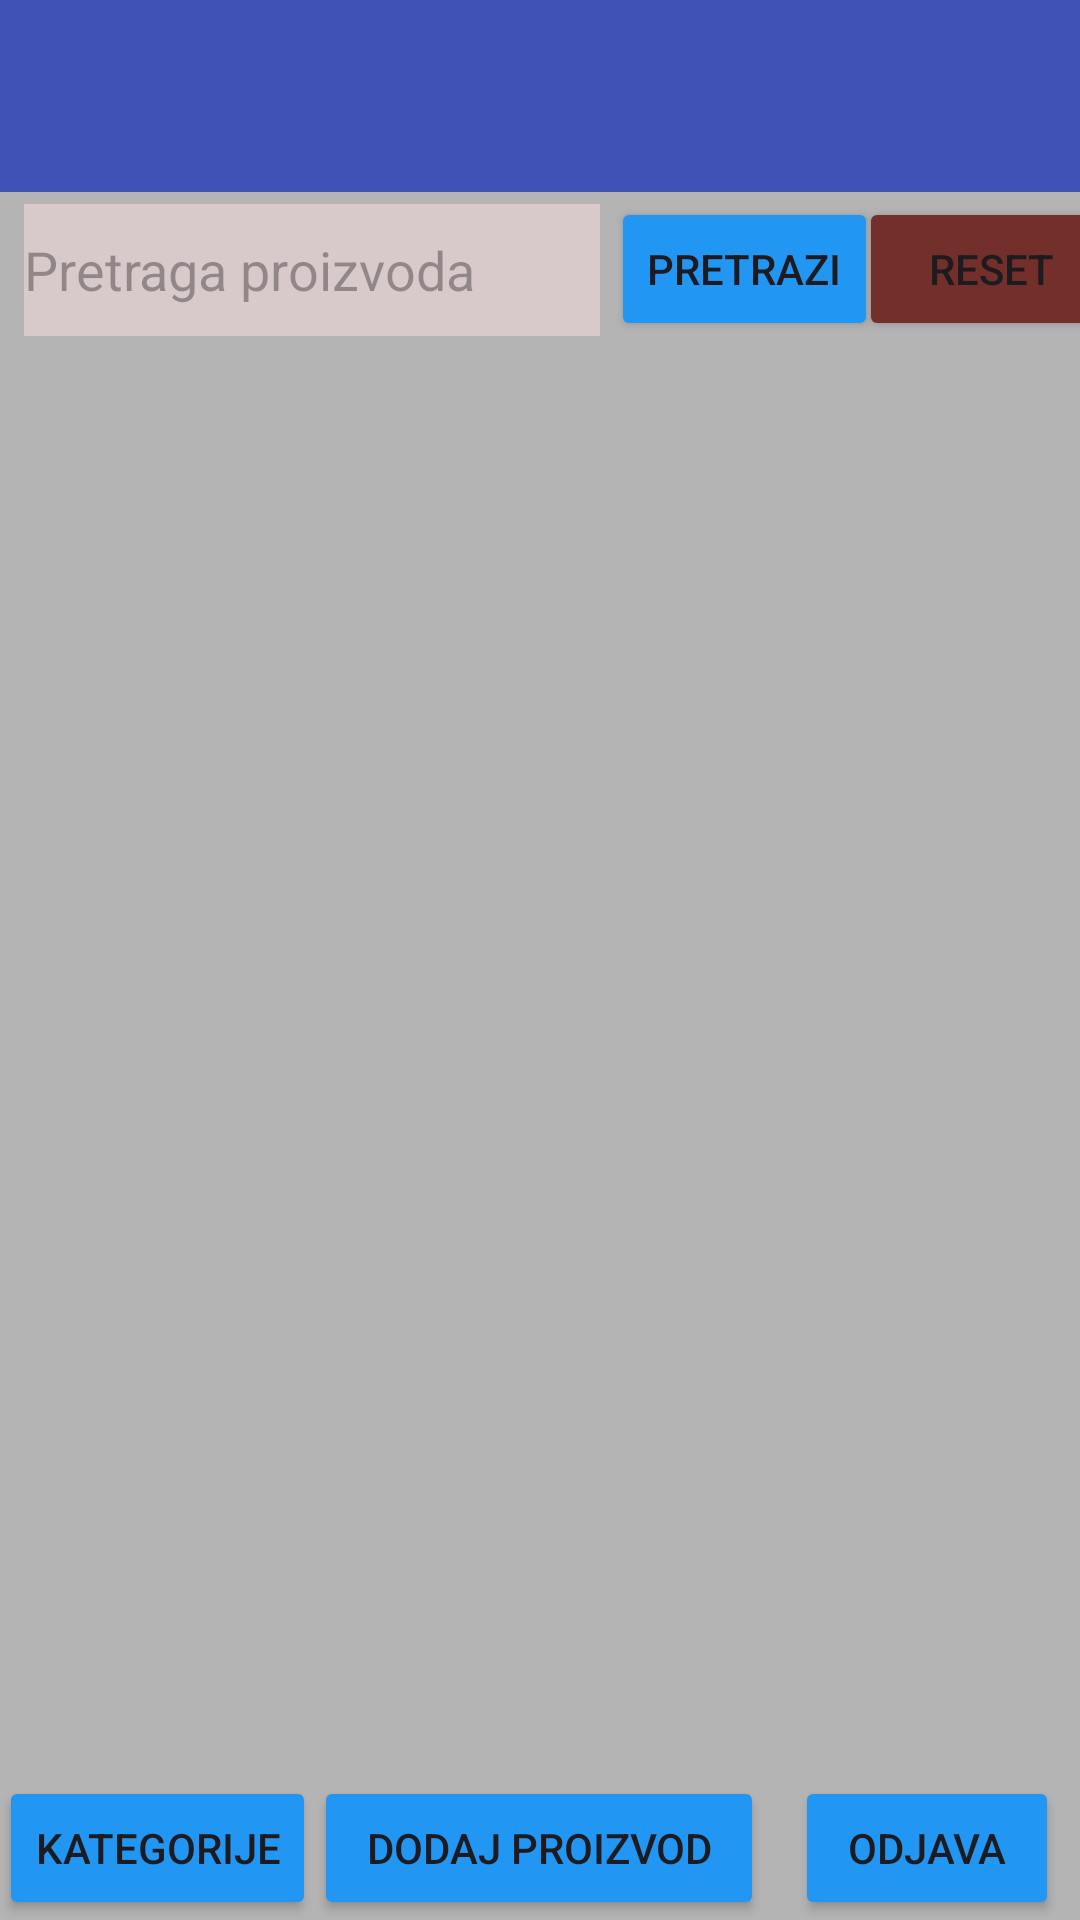

Here is an Android app screen rendered from its layout file. Give the layout XML and the strings, colors and styles it references.
<!-- AndroidManifest.xml: application theme Theme.RMA_2020270925_projekat -->
<!-- res/layout/activity_prikaz_proizvoda.xml -->
<?xml version="1.0" encoding="utf-8"?>
<androidx.constraintlayout.widget.ConstraintLayout xmlns:android="http://schemas.android.com/apk/res/android"
    xmlns:app="http://schemas.android.com/apk/res-auto"
    xmlns:tools="http://schemas.android.com/tools"
    android:layout_width="match_parent"
    android:layout_height="match_parent"
    android:background="#B4B4B4"
    tools:context=".PrikazProizvoda">

    <androidx.appcompat.widget.Toolbar
        android:id="@+id/toolbar3"
        android:layout_width="match_parent"
        android:layout_height="wrap_content"
        android:background="#3F51B5"
        android:minHeight="?attr/actionBarSize"
        android:theme="?attr/actionBarTheme"
        app:layout_constraintEnd_toEndOf="parent"
        app:layout_constraintStart_toStartOf="parent"
        app:layout_constraintTop_toTopOf="parent"
        app:title=""
        app:titleTextColor="#FFFFFF" />

    <Button
        android:id="@+id/dugme_dodaj_proizvod"
        android:layout_width="150dp"
        android:layout_height="wrap_content"
        android:text="Dodaj proizvod"
        app:backgroundTint="#2196F3"
        app:layout_constraintBottom_toBottomOf="parent"
        app:layout_constraintEnd_toEndOf="parent"
        app:layout_constraintHorizontal_bias="0.498"
        app:layout_constraintStart_toStartOf="parent" />

    <androidx.recyclerview.widget.RecyclerView
        android:id="@+id/recycler_view_proizvodi"
        android:layout_width="410dp"
        android:layout_height="0dp"
        android:layout_marginTop="4dp"
        app:layout_constraintBottom_toTopOf="@+id/dugme_dodaj_proizvod"
        app:layout_constraintEnd_toEndOf="parent"
        app:layout_constraintStart_toStartOf="parent"
        app:layout_constraintTop_toBottomOf="@+id/pretraga" />

    <Button
        android:id="@+id/odjava_dugme"
        android:layout_width="wrap_content"
        android:layout_height="wrap_content"
        android:text="Odjava"
        app:backgroundTint="#2196F3"
        app:layout_constraintBottom_toBottomOf="parent"
        app:layout_constraintEnd_toEndOf="parent"
        app:layout_constraintHorizontal_bias="0.6"
        app:layout_constraintStart_toEndOf="@+id/dugme_dodaj_proizvod" />

    <Button
        android:id="@+id/nazad_dugme"
        android:layout_width="wrap_content"
        android:layout_height="wrap_content"
        android:text="Kategorije"
        app:backgroundTint="#2196F3"
        app:layout_constraintBottom_toBottomOf="parent"
        app:layout_constraintEnd_toStartOf="@+id/dugme_dodaj_proizvod"
        app:layout_constraintStart_toStartOf="parent" />

    <EditText
        android:id="@+id/pretraga"
        android:layout_width="192dp"
        android:layout_height="44dp"
        android:layout_marginStart="8dp"
        android:layout_marginLeft="8dp"
        android:layout_marginTop="4dp"
        android:background="#D8CACA"
        android:ems="10"
        android:hint="Pretraga proizvoda"
        android:inputType="text"
        android:shadowColor="#FFFFFF"
        app:layout_constraintStart_toStartOf="parent"
        app:layout_constraintTop_toBottomOf="@+id/toolbar3" />

    <Button
        android:id="@+id/dugme_pretraga"
        android:layout_width="wrap_content"
        android:layout_height="wrap_content"
        android:text="Pretrazi"
        app:backgroundTint="#2196F3"
        app:layout_constraintBottom_toTopOf="@+id/recycler_view_proizvodi"
        app:layout_constraintEnd_toEndOf="parent"
        app:layout_constraintHorizontal_bias="0.053"
        app:layout_constraintStart_toEndOf="@+id/pretraga"
        app:layout_constraintTop_toBottomOf="@+id/toolbar3"
        app:layout_constraintVertical_bias="0.4" />

    <Button
        android:id="@+id/dugme_reset_pretrage"
        android:layout_width="wrap_content"
        android:layout_height="wrap_content"
        android:layout_marginTop="2dp"
        android:layout_marginBottom="3dp"
        android:text="Reset"
        app:backgroundTint="#732F2A"
        app:layout_constraintBottom_toTopOf="@+id/recycler_view_proizvodi"
        app:layout_constraintEnd_toEndOf="parent"
        app:layout_constraintHorizontal_bias="0.318"
        app:layout_constraintStart_toEndOf="@+id/dugme_pretraga"
        app:layout_constraintTop_toBottomOf="@+id/toolbar3" />

</androidx.constraintlayout.widget.ConstraintLayout>
<!-- resources referenced by this layout -->
<resources>
  <style name="Theme.RMA_2020270925_projekat" parent="Base.Theme.RMA_2020270925_projekat" />
  <style name="Base.Theme.RMA_2020270925_projekat" parent="Theme.Material3.DayNight.NoActionBar">
          
          
      </style>
</resources>
